pico-8 play session: no input (idle)

[t = 1 s] idle ~1s (no d-pad/buttons)
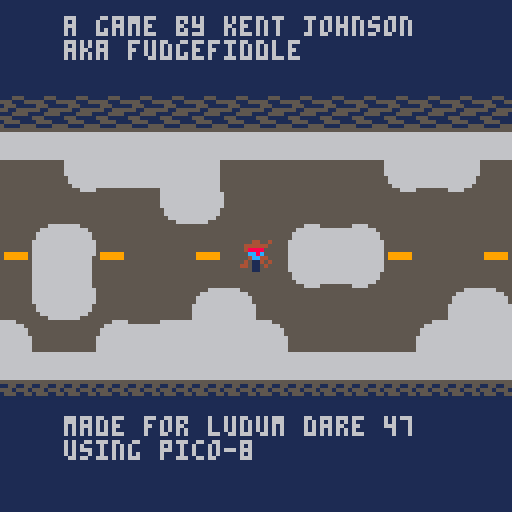

pico-8 cartridge
version 29
__lua__
-- main

new_game_plus=false
ngp_timer=300
rbt_timer=25

function _init()
 p.init()
 g.init()
end

function _update()
 m.update()
 g.update()
 p.update()
end

function _draw()
 cls()
 if (new_game_plus) then
  print("fatal error",0,0,8)
  rbt_timer-=1
  if (rbt_timer<0) then
   print("rebooting...",0,8,8)
   if (rbt_timer<-25) rbt_timer=50
  end
  ngp_timer-=1
  if (ngp_timer<0) then
   sfx(sounds.siren,-2)
   new_game_plus=false
  end
 else
	 m.draw()
	 g.draw()
	 p.draw()
 end
end

-->8
-- map 

rms={
 ul={0,0}, 		-- upper left
 ur={1,0}, 		-- upper right
 bl={0,1}, 		-- bottom left
 br={1,1}, 		-- bottom right
 h={1,2},  		-- horizontal
 v={2,0},  		-- vertical
 t={3,1},    -- t
 t90={3,2},  -- t  90 degrees
 t180={2,2}, -- t 180 degrees
 t270={2,1}, -- t 270 degrees
 x={4,0}     -- plus
}

m={
 maze={
  {rm=rms.h,l=2,r=2},        --1
  {rm=rms.h,l=3,r=4},        --2
  {rm=rms.ul,d=5,r=2},       --3
  {rm=rms.h,l=5,r=2},        --4
  {rm=rms.t180,u=3,l=6,r=4}, --5
  {rm=rms.t,l=2,r=7,d=5},			 --6
  {rm=rms.x,u=3,l=6,r=7,d=8},--7
  {rm=rms.v,u=7,d=9},        --8
  {rm=rms.v,u=8,d=10},       --9
  {rm=rms.x,u=10,d=11,l=11,r=6},--10
  {rm=rms.bl,u=10,r=1}
 },
 pos=1,
 dark_mode=false
}

function m:update()
 m.update_position()
 m.update_breadcrumbs()
 m.update_birds()
end

function m:draw()
 map(m.rm.rm[1]*16,m.rm.rm[2]*16,0,0,80,48)
 m.draw_breadcrumbs()
 m.draw_birds()
	if (m.pos==1) then
	 if (m.dark_mode) then
	  print("there is no escape",16,4)
 		print("thanks for playing",16,104)
	 else
 	 print("a game by kent johnson\naka fudgefiddle",16,4)
 		print("made for ludum dare 47\nusing pico-8",16,104)
	 end
 end 
 if m.dark_mode then
	 pal(8,5)
	 pal(12,5)
	 pal(4,7)
	 pal(9,4)
	 pal(5,0)
	 pal(6,8)
	 pal(1,2)
 else
  pal()
 end
end

function m:update_breadcrumbs()
 if not (m.rm.bc == nil) then
	 for i=1, #m.rm.bc do
	  local bc=m.rm.bc[i]
	  if (not (bc==nil)) bc:update()
	 end
	end
end

function m:draw_breadcrumbs()
 if not (m.rm.bc == nil) then
	 for i=1, #m.rm.bc do
	  bc=m.rm.bc[i]
	  if (not (bc==nil)) bc:draw()
	 end
	end
end

function m:draw_birds()
 if not (m.rm.birds==nil) then
  for i=1, #m.rm.birds do
	  b=m.rm.birds[i]
	  if (not (b==nil)) b:draw()
	 end
 end
end

function m:update_birds()
 if not (m.rm.birds == nil) then
  for i=1, #m.rm.birds do
	  b=m.rm.birds[i]
	  if (not (b==nil)) b:update()
	 end
 end
end

function m:update_position()
 -- determine player direction
 -- teleport player 
 rm_x=flr(p.x/128)
 rm_y=flr(p.y/128)
 -- if room change
 if not (rm_x==0) or
    not (rm_y==0) then
  -- reposition to center
  if g.following then
   g.x=60
   g.y=56
  else
   g.x = rand(32,88)
 		g.y = rand(32,88)
  end
  -- delete birds in prev room
  if not (m.rm.birds == nil) then
	  for i=1, #m.rm.birds do
		  b=m.rm.birds[i]
		  if (not (b==nil)) b:destroy()
		 end
	 end
 end
 if (rm_x == -1) then
  m.pos=m.rm.l
  p.x=128
 elseif (rm_x == 1) then
  m.pos=m.rm.r
  p.x=0
 elseif (rm_y == -1) then
  m.pos=m.rm.u
  p.y=128
 elseif (rm_y == 1) then
  m.pos=m.rm.d
  p.y=0
 end
 m.rm=m.maze[m.pos]
end
-->8
--player

p={
 x=60,
 y=60,
 dx=0,
 dy=1,
 walking=false,
 in_snow=false,
 f=6,
 infected=false
}

function p:init()
 p.idelay=rand(150,210)
end

function p:update()
 p.update_max_speed()
 p.update_position()
 p.update_breadcrumbs()
 p.update_sprite()
 p.ghost_check()
end

function p:ghost_check()
 if in_prox(p,g,2) and g.following then
  sfx(sounds.siren)
  m.pos=1
  m.dark_mode=true
  g.active=false
  g.following=false
  g.x=0
  g.y=0
  p.infected=true
  new_game_plus=true
 end
end

function p:draw()
 spr(p.sp,p.x,p.y)
end

function p:update_max_speed()
 if (in_snow) then
  p.max_x=0.75
  p.max_y=0.75
 else
  p.max_x=1.5
  p.max_y=1.5
 end
end

function p:update_position()
 if (btn(⬅️)) then 
  p.dx-=1
 elseif (btn(➡️)) then 
  p.dx+=1
 else
  p.dx=0
 end
 if (btn(⬆️)) then 
  p.dy-=1
 elseif (btn(⬇️)) then 
  p.dy+=1
 else
  p.dy=0
 end
 p.walking = btn(⬅️) or btn(➡️) or btn(⬆️) or btn(⬇️)
 oy=p.y+m.rm.rm[2]*128+4
 ox=p.x+m.rm.rm[1]*128+1
 if col(ox+p.dx,oy,5,4) then
  p.dx=0
 else
 	p.dx=mid(-1*p.max_x,p.dx,p.max_x)
 end
 if col(ox,oy+p.dy,5,4) then
  p.dy=0
 else
 	p.dy=mid(-1*p.max_y,p.dy,p.max_y)
 end
 p.x+=p.dx
 p.y+=p.dy
end

function p:update_sprite()
 if (p.walking) then
  p.walk()
 else
  p.sp=22
 end
 p.maybe_flicker()
end

function p:maybe_flicker()
 if p.infected then
  p.idelay-=1
  if (p.idelay<0) then
   sfx(sounds.ghost)
   p.sp=54
   p.idelay=rand(150,210)
  end
 end
end

function p:walk()
 p.f-=1
 if p.f<0 then
  if (p.in_snow) then
   sfx(sounds.walking_snow)
  else
  	sfx(sounds.walking)
  end
  p.sp+=1
  if (p.sp>24) then 
   p.sp=23
  end
  p.f=6
 end
end

function p:update_breadcrumbs()
 if (btnp(🅾️)) create_breadcrumbs()
end

function col(x,y,w,h)
 collide=false
 for i=x,x+w,w do
  f1=fget(mget(i/8,y/8))
  f2=fget(mget(i/8,(y+h)/8))
  if f1==f.wall or f2==f.wall then
   collide=true
  end
  p.in_snow=f1==f.snow or f2==f.snow
 end
 return collide
end


-->8
-- consts

-- flags
f={
 wall=1,
 snow=2,
 ghost=3
}

-- sfx
sounds={
 walking=0,
 walking_snow=1,
 breadcrumbs=2,
 ghost=3,
 bird=4,
 bird_dark=5,
 siren=6
}
-->8
-- ghost

g={
 active=false,
 appearing=true,
 following=false,
 f_delay=450, -- 15 seconds
 f=6
}

function g:init()
 g.sp=54
 g.delay = rand(150,300) -- 5 - 10 seconds
 g.x = rand(32,88)
 g.y = rand(32,88)
end

function g:update()
 if not m.dark_mode then
	 if (m.pos==5) g.active=true
	 if (m.pos==7) g.appearing=false
	 if g.active then
	  if g.appearing then
		  g.delay-=1
		  if (g.delay<0) then
		   g.update_frame()
		  end
	  elseif g.following then
	   move_to(g,p,0.6)
	  else
	   g.x=60
	   g.y=56
	   g.f_delay-=1
	   if (g.f_delay<0) then
	    g.following=true
	   end
	  end
	 end
	end
end

function g:update_frame()
  g.f-=1
  if (g.f < 0) then
   sfx(sounds.ghost)
   g.sp+=1
   g.f=6
  end
  if (g.sp>56) g.init()
end

function g:draw()
 if not (m.dark_mode) then
	 if g.active then
	  if (g.delay<0) or
	     (g.appearing==false) then
	   spr(g.sp,g.x,g.y)
	  end
	 end
 end
end
-->8
-- bird & breadcrumbs

function create_bird(bc)
 local new_bird={
  sp=60,
  y=rand(0,127),
  f_spr=false,
  sound=sounds.bird,
  fly_away=false,
  tte=rand(90,120), -- time to eat
  bc=bc,
  destroy=function(self)
   self.bc.eaten=not self.flying_away
   del(m.rm.birds, self)
  end,
  update=function(self)
   if self.fly_away then
    if self.f_spr then -- fly to right
     self.x+=2
     self.y-=2
    else 											-- fly to left
     self.x-=2
     self.y-=2
    end
    if (self.y<0) then
     del(m.rm.birds, self)
    end
   else
	   -- move to breadcrumb
	   -- if player is near
	   -- fly away
	   move_to(self,self.bc,2)
    if in_prox(self.bc,self,4) then
	    if in_prox(p,self,8) then
	     sfx(self.sound)
		    self.fly_away=true
		    self.bc.decay=rand(120,210)
		   end
		   self.tte-=1
		   if (self.tte<0) then
		    self.bc.eaten=true
		    self.fly_away=true
		   end
		  end
   end
  end,
  draw=function(self)
   spr(self.sp,self.x,self.y,1,1,self.f_spr)
  end
 }
 if (rand(0,1)==0) then -- left
   new_bird.x=0
   new_bird.f_spr=true
 else 																		-- right
  new_bird.x=127
 end
 if (m.dark_mode) then
  new_bird.sp=61
  new_bird.sound=sounds.bird_dark
 end
 if (m.rm.birds == nil) then
  m.rm.birds={new_bird}
 else
  add(m.rm.birds,new_bird)
 end
 sfx(new_bird.sound)
end

function create_breadcrumbs()
 local new_crumb={
  x=p.x,
  y=p.y,
  sp=rand(38,40),
  eaten=false,
  decay=rand(120,210),
  update=function(self)
   self.decay-=1
   if (self.decay==0) then
    create_bird(self)
   end
   if self.eaten then
    del(m.rm.bc,self)
   end
  end,
  draw=function(self)
   spr(self.sp,self.x,self.y)
  end
 }
 if (m.rm.bc==nil) then
  m.rm.bc={new_crumb}
 else
 	add(m.rm.bc, new_crumb)
 end
 sfx(sounds.breadcrumbs)
end
-->8
-- utils

function move_to(obj,to,step)
 if (obj.x < to.x) obj.x+=step
 if (obj.x > to.x) obj.x-=step
 if (obj.y < to.y) obj.y+=step
 if (obj.y > to.y) obj.y-=step
end

function in_prox(a,b,d)
	return (a.x > b.x-d)  and
			  (a.x < b.x+(d*2)) and
			  (a.y > b.y-d)  			and
			  (a.y < b.y+(d*2))
end

function rand(a,b)
  if (a>b) a,b=b,a
  return a+flr(rnd(b-a+1))
end
__gfx__
00000000000000000000000000000000000000000000000000000000000000000000000000000000000000000000000000000000000000000000000000000000
07000070000000000000000000000000000000000000000000000000000000000000000000000000000000000000000000000000000000000000000000000000
00777700000000000000000000000000000000000000000000000000000000000000000000000000000000000000000000000000000000000000000000000000
00777700000000000000000000000000000000000000000000000000000000000000000000000000000000000000000000000000000000000000000000000000
00777700000000000000000000000000000000000000000000000000000000000000000000000000000000000000000000000000000000000000000000000000
00777700000000000000000000000000000000000000000000000000000000000000000000000000000000000000000000000000000000000000000000000000
07000070000000000000000000000000000000000000000000000000000000000000000000000000000000000000000000000000000000000000000000000000
00000000000000000000000000000000000000000000000000000000000000000000000000000000000000000000000000000000000000000000000000000000
66666666555555556666666656666666666666655666666600044000000440000004400011111111111555111111111151151555555151150000000000000000
66666666555555556666666656666666666666655666666600044000000440000004400011111115555111555111111115555115511555510000000000000000
66666666555555556666666656666666666666655666666600888800008888000088880011111115155511115111111151551551155155150000000000000000
66666666555555556666666656666666666666655666666600cc8c0000cc8c0000cc8c0011111151551155551511111115151111111151510000000000000000
666666665555555566666666566666666666666556666666004cc400004cc400004cc40011111515111555515151111151511111111115150000000000000000
66666666555555556666666656666666666666655666666600011000000110000001100011111555555111115551111151511111111115150000000000000000
66666666555555556666666656666666666666655666666600011000000110000001100011111151155551111511111115111111111111510000000000000000
66666666555555555555555556666666555555555555555500011000000100000000100011111515511115555151111115111111111111510000000000000000
55555555555555556666666555555555555555555555555500000004000000000000000011111515111111115151111151155511111555150000000000000000
55555559955555556666666566666666666666655666666604004000000000400040040011111515111111115151111155511155555111550000000000000000
55555559955555556666666566666666666666655666666600000000004000000400000011111151111111111511111115551111155511110000000000000000
55555559955555556666666566666666666666655666666600400000000004000000000011111151111111111511111115115555551155550000000000000000
55555559955555556666666566666666666666655666666600000040004000000004040011111515111111115151111151155551111555550000000000000000
55555559955555556666666566666666666666655666666600000000000004000400000411111551111111111551111115511111555111150000000000000000
55555559955555556666666566666666666666655666666604004000400000400000000011111151111111111511111151555111155551510000000000000000
55555555555555556666666566666666666666655666666600000000000400000004000011111515111111115151111111511555511115510000000000000000
55555555599999955555666666665555666666666666666600022000000200000000200011111515115511555151111100000000000000000000000000000000
55555555555555555566666666666655666666666666666600022000000020000002000011111151555155511511111100000000000000000000000000000000
55555555555555555666666666666665666666666666666600222200000222000000200011111115155511555111111100aa0000009900000000000000000000
55555555555555555666666666666665666666666666666600222200002220000022020011111111111111111111111109aaa000089990000000000000000000
55555555555555556666666666666666566666666666666500222200000022000000200011111111111111111111111100aaaaa0009999900000000000000000
555555555555555566666666666666665666666666666665000220000002200000020000111111111111111111111111000aaa00000999000000000000000000
55555555555555556666666666666666556666666666665500022000000200000000200011111111111111111111111100009000000080000000000000000000
59999995555555556666666666666666555566666666555500022000000020000002000011111111111111111111111100000000000000000000000000000000
00000000000000000000000000000000000000000000000000000000000000000000000000000000000000000000000000000000000000000000000000000000
00000000000000000000000000000000000000000000000000000000000000000000000000000000000000000000000000000000000000000000000000000000
00000000000000000000000000000000000000000000000000000000000000000000000000000000000000000000000000000000000000000000000000000000
00000000000000000000000000000000000000000000000000000000000000000000000000000000000000000000000000000000000000000000000000000000
00000000000000000000000000000000000000000000000000000000000000000000000000000000000000000000000000000000000000000000000000000000
00000000000000000000000000000000000000000000000000000000000000000000000000000000000000000000000000000000000000000000000000000000
00000000000000000000000000000000000000000000000000000000000000000000000000000000000000000000000000000000000000000000000000000000
00000000000000000000000000000000000000000000000000000000000000000000000000000000000000000000000000000000000000000000000000000000
00000000000000000000000000000000000000000000000000000000000000000000000000000000000000000000000000000000000000000000000000000000
00000000000000000000000000000000000000000000000000000000000000000000000000000000000000000000000000000000000000000000000000000000
00000000000000000000000000000000000000000000000000000000000000000000000000000000000000000000000000000000000000000000000000000000
00000000000000000000000000000000000000000000000000000000000000000000000000000000000000000000000000000000000000000000000000000000
00000000000000000000000000000000000000000000000000000000000000000000000000000000000000000000000000000000000000000000000000000000
00000000000000000000000000000000000000000000000000000000000000000000000000000000000000000000000000000000000000000000000000000000
00000000000000000000000000000000000000000000000000000000000000000000000000000000000000000000000000000000000000000000000000000000
00000000000000000000000000000000000000000000000000000000000000000000000000000000000000000000000000000000000000000000000000000000
00000000000000000000000000000000000000000000000000000000000000000000000000000000000000000000000000000000000000000000000000000000
00000000000000000000000000000000000000000000000000000000000000000000000000000000000000000000000000000000000000000000000000000000
00000000000000000000000000000000000000000000000000000000000000000000000000000000000000000000000000000000000000000000000000000000
00000000000000000000000000000000000000000000000000000000000000000000000000000000000000000000000000000000000000000000000000000000
00000000000000000000000000000000000000000000000000000000000000000000000000000000000000000000000000000000000000000000000000000000
00000000000000000000000000000000000000000000000000000000000000000000000000000000000000000000000000000000000000000000000000000000
00000000000000000000000000000000000000000000000000000000000000000000000000000000000000000000000000000000000000000000000000000000
00000000000000000000000000000000000000000000000000000000000000000000000000000000000000000000000000000000000000000000000000000000
00000000000000000000000000000000000000000000000000000000000000000000000000000000000000000000000000000000000000000000000000000000
00000000000000000000000000000000000000000000000000000000000000000000000000000000000000000000000000000000000000000000000000000000
00000000000000000000000000000000000000000000000000000000000000000000000000000000000000000000000000000000000000000000000000000000
00000000000000000000000000000000000000000000000000000000000000000000000000000000000000000000000000000000000000000000000000000000
00000000000000000000000000000000000000000000000000000000000000000000000000000000000000000000000000000000000000000000000000000000
00000000000000000000000000000000000000000000000000000000000000000000000000000000000000000000000000000000000000000000000000000000
00000000000000000000000000000000000000000000000000000000000000000000000000000000000000000000000000000000000000000000000000000000
00000000000000000000000000000000000000000000000000000000000000000000000000000000000000000000000000000000000000000000000000000000
00000000000000000000000000000000a2a2a2a2a2a2a2a2a2a2a2a2a2a2a2a2a2a2a2923111111111111122b2a2a2a2a2a2a2923133110212112322b2a2a2a2
00000000000000000000000000000000000000000000000000000000000000000000000000000000000000000000000000000000000000000000000000000000
00000000000000000000000000000000a2a2a2a2a2a2a2a2a2a2a2a2a2a2a2a2a2a2a2923111111111111122b2a2a2a2a2a2a2923122111111110122b2a2a2a2
00000000000000000000000000000000000000000000000000000000000000000000000000000000000000000000000000000000000000000000000000000000
00000000000000000000000000000000a2a2a2a2a2a2a2a2a2a2a2a2a2a2a2a2a2a2a2923111110212111122b2a2a2a2a2a2a2923153111111113122b2a2a2a2
00000000000000000000000000000000000000000000000000000000000000000000000000000000000000000000000000000000000000000000000000000000
00000000000000000000000000000000a1a1a1a1a1a1a1a1a1a1a1a1a1a1a1a1a1a1a1d23111111111111122c2a1a1a1a1a1a1d23111110212230122b2a2a2a2
00000000000000000000000000000000000000000000000000000000000000000000000000000000000000000000000000000000000000000000000000000000
000000000000000000000000000000003232323232323232323232323232323232323232011111111111114332323232323232325311111111310122b2a2a2a2
00000000000000000000000000000000000000000000000000000000000000000000000000000000000000000000000000000000000000000000000000000000
000000000000000000000000000000001111432121012211111111114321531111114321531111021211111143215311111111111111111111432122b2a2a2a2
00000000000000000000000000000000000000000000000000000000000000000000000000000000000000000000000000000000000000000000000000000000
000000000000000000000000000000001111111111435311111111111111111111111111111111111111111111111111111111111111110212111122b2a2a2a2
00000000000000000000000000000000000000000000000000000000000000000000000000000000000000000000000000000000000000000000000000000000
000000000000000000000000000000000323330311110311112332330311110303233303111103111123323303111103111103111103111111233322b2a2a2a2
00000000000000000000000000000000000000000000000000000000000000000000000000000000000000000000000000000000000000000000000000000000
000000000000000000000000000000001301221311111311114321531311111313012213111113111143215313111113111113111113111111310122b2a2a2a2
00000000000000000000000000000000000000000000000000000000000000000000000000000000000000000000000000000000000000000000000000000000
000000000000000000000000000000001143531111112333111111111111233311435311111123331111111111112333111111111111110212432122b2a2a2a2
00000000000000000000000000000000000000000000000000000000000000000000000000000000000000000000000000000000000000000000000000000000
000000000000000000000000000000003311112332010101331111111123010133111123320101013311111111230101331111111123331111111122b2a2a2a2
00000000000000000000000000000000000000000000000000000000000000000000000000000000000000000000000000000000000000000000000000000000
000000000000000000000000000000002121212121212121212121212121212121212121212121212121212121212121212121210101531111111122b2a2a2a2
00000000000000000000000000000000000000000000000000000000000000000000000000000000000000000000000000000000000000000000000000000000
00000000000000000000000000000000a3a3a3a3a3a3a3a3a3a3a3a3a3a3a3a3a3a3a3a3a3a3a3a3a3a3a3a3a3a3a3a3a3a3a3d13153110212111122b2a2a2a2
00000000000000000000000000000000000000000000000000000000000000000000000000000000000000000000000000000000000000000000000000000000
00000000000000000000000000000000a2a2a2a2a2a2a2a2a2a2a2a2a2a2a2a2a2a2a2a2a2a2a2a2a2a2a2a2a2a2a2a2a2a2a2923111111111111122b2a2a2a2
00000000000000000000000000000000000000000000000000000000000000000000000000000000000000000000000000000000000000000000000000000000
00000000000000000000000000000000a2a2a2a2a2a2a2a2a2a2a2a2a2a2a2a2a2a2a2a2a2a2a2a2a2a2a2a2a2a2a2a2a2a2a2923111111111112322b2a2a2a2
00000000000000000000000000000000000000000000000000000000000000000000000000000000000000000000000000000000000000000000000000000000
00000000000000000000000000000000a2a2a2a2a2a2a2a2a2a2a2a2a2a2a2a2a2a2a2a2a2a2a2a2a2a2a2a2a2a2a2a2a2a2a2923111110212114322b2a2a2a2
__gff__
0000000000000000000000000000000002000202020200000001010101010000000002020202000000010101010110000000020202020404040101010000000000000000000000000000000000000000000000000000000000000000000000000000000000000000000000000000000000000000000000000000000000000000
0000000000000000000000000000000000000000000000000000000000000000000000000000000000000000000000000000000000000000000000000000000000000000000000000000000000000000000000000000000000000000000000000000000000000000000000000000000000000000000000000000000000000000
__map__
2a2a2a2a2a2a2a2a2a2a2a2a2a2a2a2a2a2a2a2a2a2a2a2a2a2a2a2a2a2a2a2a2a2a2a2913331120211110222b2a2a2a000000000000000000000000000000002a2a2a2913331120211110222b2a2a2a000000000000000000000000000000000000000000000000000000000000000000000000000000000000000000000000
2a2a2a2a2a2a2a2a2a2a2a2a2a2a2a2a2a2a2a2a2a2a2a2a2a2a2a2a2a2a2a2a2a2a2a2913221111111110222b2a2a2a000000000000000000000000000000002a2a2a2913221111111110222b2a2a2a000000000000000000000000000000000000000000000000000000000000000000000000000000000000000000000000
2a2a2a2a2a2a2a2a2a2a2a2a2a2a2a2a2a2a2a2a2a2a2a2a2a2a2a2a2a2a2a2a2a2a2a2913351111111113222b2a2a2a000000000000000000000000000000002a2a2a2913351111111113222b2a2a2a000000000000000000000000000000000000000000000000000000000000000000000000000000000000000000000000
2a2a2a191a1a1a1a1a1a1a1a1a1a1a1a1a1a1a1a1a1a1a1a1a1a1a1a1b2a2a2a2a2a2a2913111120213210222b2a2a2a000000000000000000000000000000001a1a1a2d13111120213210222c1a1a1a000000000000000000000000000000000000000000000000000000000000000000000000000000000000000000000000
2a2a2a292523232323232323232323232323232323232323232323242b2a2a2a2a2a2a2913111111111310222b2a2a2a0000000000000000000000000000000023232323351111111113101023232323000000000000000000000000000000000000000000000000000000000000000000000000000000000000000000000000
2a2a2a291322111111111134121210351111111134103511111134222b2a2a2a2a2a2a2913111111113412222b2a2a2a0000000000000000000000000000000011111111111111111134101010103511000000000000000000000000000000000000000000000000000000000000000000000000000000000000000000000000
2a2a2a291335111111111111111111111111111111111111111111222b2a2a2a2a2a2a2913111120211111222b2a2a2a0000000000000000000000000000000011111111111111202111111111111111000000000000000000000000000000000000000000000000000000000000000000000000000000000000000000000000
2a2a2a291311111111113011113011113011113011113011111111222b2a2a2a2a2a2a2913111111113233222b2a2a2a0000000000000000000000000000000011113011113011111111301111301111000000000000000000000000000000000000000000000000000000000000000000000000000000000000000000000000
2a2a2a291311111111113111113111113111113111113111111111222b2a2a2a2a2a2a2913331111111310222b2a2a2a0000000000000000000000000000000011113111113111111111311111311111000000000000000000000000000000000000000000000000000000000000000000000000000000000000000000000000
2a2a2a291311111111111111111111113233111111111111111132222b2a2a2a2a2a2a2913221120213412222b2a2a2a0000000000000000000000000000000011111111111111202111111111111111000000000000000000000000000000000000000000000000000000000000000000000000000000000000000000000000
2a2a2a291311112021111111113223101010331111111120213210222b2a2a2a2a2a2a2913103311111111222b2a2a2a0000000000000000000000000000000033111111113233111111111111111132000000000000000000000000000000000000000000000000000000000000000000000000000000000000000000000000
2a2a2a291311111111111132121212121212121233111111113412222b2a2a2a2a2a2a2913103511111111222b2a2a2a0000000000000000000000000000000012121212101035111111113212121212000000000000000000000000000000000000000000000000000000000000000000000000000000000000000000000000
2a2a2a2913111111111111221c3a3a3a3a3a3a1d13111111111111222b2a2a2a2a2a2a2913351120211111222b2a2a2a000000000000000000000000000000003a3a3a1d13351120211111221c3a3a3a000000000000000000000000000000000000000000000000000000000000000000000000000000000000000000000000
2a2a2a2913331120211111222b2a2a2a2a2a2a2913331120211111222b2a2a2a2a2a2a2913111111111111222b2a2a2a000000000000000000000000000000002a2a2a2913111111111111222b2a2a2a000000000000000000000000000000000000000000000000000000000000000000000000000000000000000000000000
2a2a2a2913101111111111222b2a2a2a2a2a2a2913351111111132222b2a2a2a2a2a2a2913111111111132222b2a2a2a000000000000000000000000000000002a2a2a2913111111111132222b2a2a2a000000000000000000000000000000000000000000000000000000000000000000000000000000000000000000000000
2a2a2a2913101111111132222b2a2a2a2a2a2a2913111111111110222b2a2a2a2a2a2a2913111120211134222b2a2a2a000000000000000000000000000000002a2a2a2913111120211134222b2a2a2a000000000000000000000000000000000000000000000000000000000000000000000000000000000000000000000000
2a2a2a2913351120211134222b2a2a2a2a2a2a2913111120213210222b2a2a2a2a2a2a2913331120211110222b2a2a2a2a2a2a2a2a2a2a2a2a2a2a2a2a2a2a2a2a2a2a2913331120211110222b2a2a2a000000000000000000000000000000000000000000000000000000000000000000000000000000000000000000000000
2a2a2a2913111111111111222b2a2a2a2a2a2a2913111111113410222b2a2a2a2a2a2a2913221111111110222b2a2a2a2a2a2a2a2a2a2a2a2a2a2a2a2a2a2a2a2a2a2a2913221111111110222b2a2a2a000000000000000000000000000000000000000000000000000000000000000000000000000000000000000000000000
2a2a2a2913111111111111222b2a2a2a2a2a2a2913331111111134222b2a2a2a2a2a2a2913351111111113222b2a2a2a2a2a2a2a2a2a2a2a2a2a2a2a2a2a2a2a2a2a2a2913351111111113222b2a2a2a000000000000000000000000000000000000000000000000000000000000000000000000000000000000000000000000
2a2a2a2913111120211132221a1a1a1a1a1a1a1a13103320211111222b2a2a2a2a2a2a2913111120213210222c1a1a1a1a1a1a1a1a1a1a1a1a1a1a1a1a1a1a1a1a1a1a2d13111120213210222b2a2a2a000000000000000000000000000000000000000000000000000000000000000000000000000000000000000000000000
2a2a2a291311111111321010232323232323232310103511111111222b2a2a2a2a2a2a29131111111113101023232323232323232323232323232323232323232323232335111111111310222b2a2a2a000000000000000000000000000000000000000000000000000000000000000000000000000000000000000000000000
2a2a2a291311111111341235111111113435111134351111111111222b2a2a2a2a2a2a29131111111134101010103511111134121210221111111111341235111111111111111111113412222b2a2a2a000000000000000000000000000000000000000000000000000000000000000000000000000000000000000000000000
2a2a2a291311112021111111111111111111111111111120211111222b2a2a2a2a2a2a29131111202111111111111111111111111134351111111111111111111111111111111120211111222b2a2a2a000000000000000000000000000000000000000000000000000000000000000000000000000000000000000000000000
2a2a2a291311111111113011113011113011113011113233111111222b2a2a2a2a2a2a29131111111111301111301111303233301111301111322333301111301111301111301111113233222b2a2a2a000000000000000000000000000000000000000000000000000000000000000000000000000000000000000000000000
2a2a2a291333111111113111113111113111113111111310111132222b2a2a2a2a2a2a29133311111111311111311111311022311111311111341235311111311111311111311111111310222b2a2a2a000000000000000000000000000000000000000000000000000000000000000000000000000000000000000000000000
2a2a2a291322111111111111111111111111111111113435111110222b2a2a2a2a2a2a29132211202111111111111111113435111111323311111111111132331111111111111120213412222b2a2a2a000000000000000000000000000000000000000000000000000000000000000000000000000000000000000000000000
2a2a2a291310331111111111111111322323103311111111113210222b2a2a2a2a2a2a29131033111111111111111132331111322311131033111111113210103311111111323311111111222b2a2a2a000000000000000000000000000000000000000000000000000000000000000000000000000000000000000000000000
2a2a2a291512121212121212121212121212121212121212121212142b2a2a2a2a2a2a29131035111111113212121212121212121011341235111110121212121212121210103511111111222b2a2a2a000000000000000000000000000000000000000000000000000000000000000000000000000000000000000000000000
2a2a2a393a3a3a3a3a3a3a3a3a3a3a3a3a3a3a3a3a3a3a3a3a3a3a3a3b2a2a2a2a2a2a2913351120211111221c3a3a3a3a3a3a1d13111111111111221c3a3a3a3a3a3a1d13351120211111222b2a2a2a000000000000000000000000000000000000000000000000000000000000000000000000000000000000000000000000
2a2a2a2a2a2a2a2a2a2a2a2a2a2a2a2a2a2a2a2a2a2a2a2a2a2a2a2a2a2a2a2a2a2a2a2913111111111111222b2a2a2a2a2a2a2913111120211111222b2a2a2a2a2a2a2913111111111111222b2a2a2a000000000000000000000000000000000000000000000000000000000000000000000000000000000000000000000000
2a2a2a2a2a2a2a2a2a2a2a2a2a2a2a2a2a2a2a2a2a2a2a2a2a2a2a2a2a2a2a2a2a2a2a2913111111111132222b2a2a2a2a2a2a2913111111111111222b2a2a2a2a2a2a2913111111111132222b2a2a2a000000000000000000000000000000000000000000000000000000000000000000000000000000000000000000000000
2a2a2a2a2a2a2a2a2a2a2a2a2a2a2a2a2a2a2a2a2a2a2a2a2a2a2a2a2a2a2a2a2a2a2a2913111120211134222b2a2a2a2a2a2a2913111111111111222b2a2a2a2a2a2a2913111120211134222b2a2a2a000000000000000000000000000000000000000000000000000000000000000000000000000000000000000000000000
